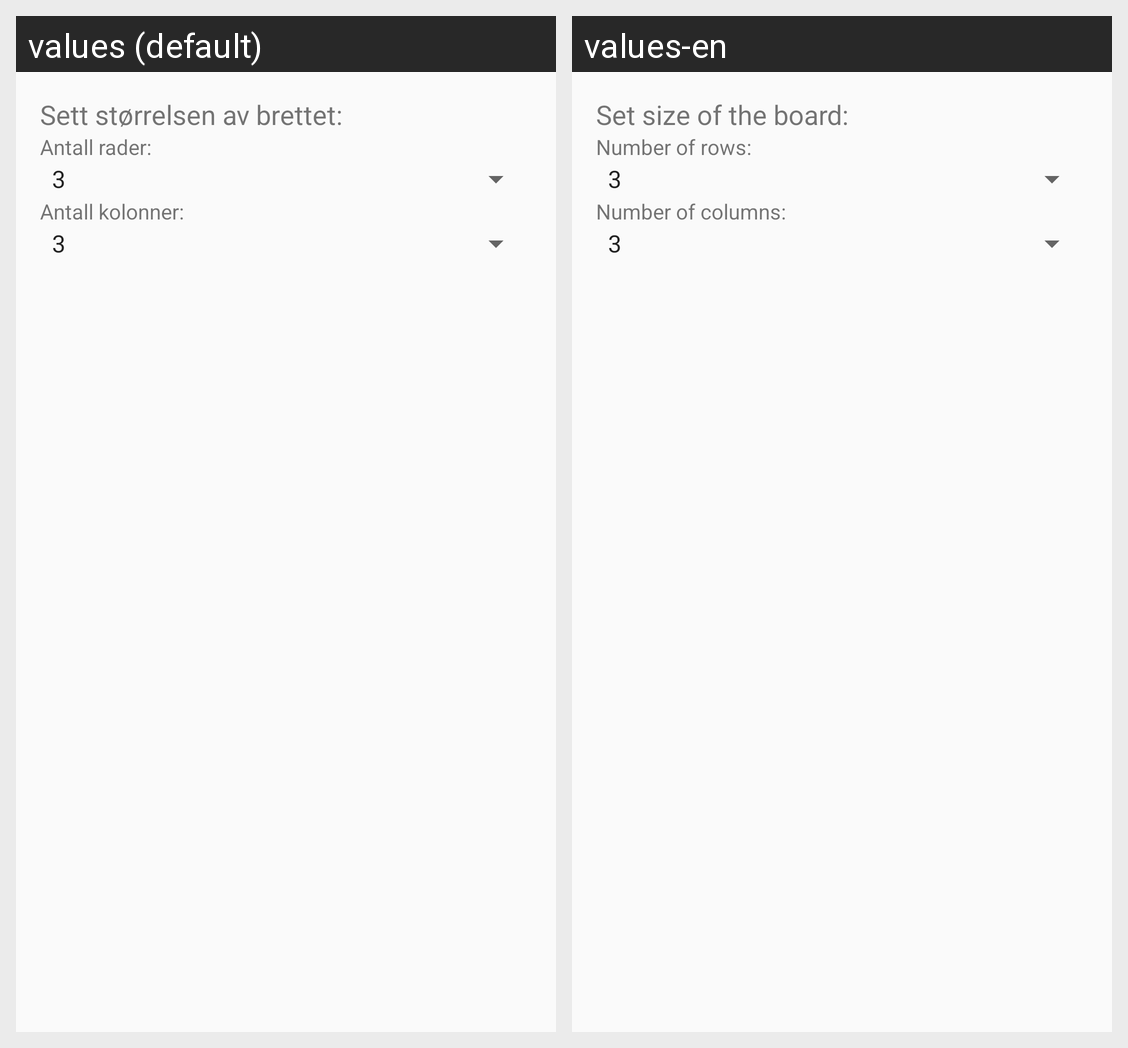

Locale-by-locale string values for the Android screen shown in this grid:
Android screen res/layout/settings_dialog.xml rendered under 2 locales, left to right: values (default), values-en. Device: Nexus 5 (rendered at 1080×1920; each locale shown at half size, 540×960, under a caption strip naming it); theme Theme.AppCompat.Light.NoActionBar.
Strings drawn on this screen, with the default value and each locale's value (text and hints the layout hard-codes, and strings that could not be matched under every locale, appear in the picture but are not listed):

settings_board_size
  values: Sett størrelsen av brettet:
  values-en: Set size of the board:

rows
  values: Antall rader:
  values-en: Number of rows:

columns
  values: Antall kolonner:
  values-en: Number of columns:
